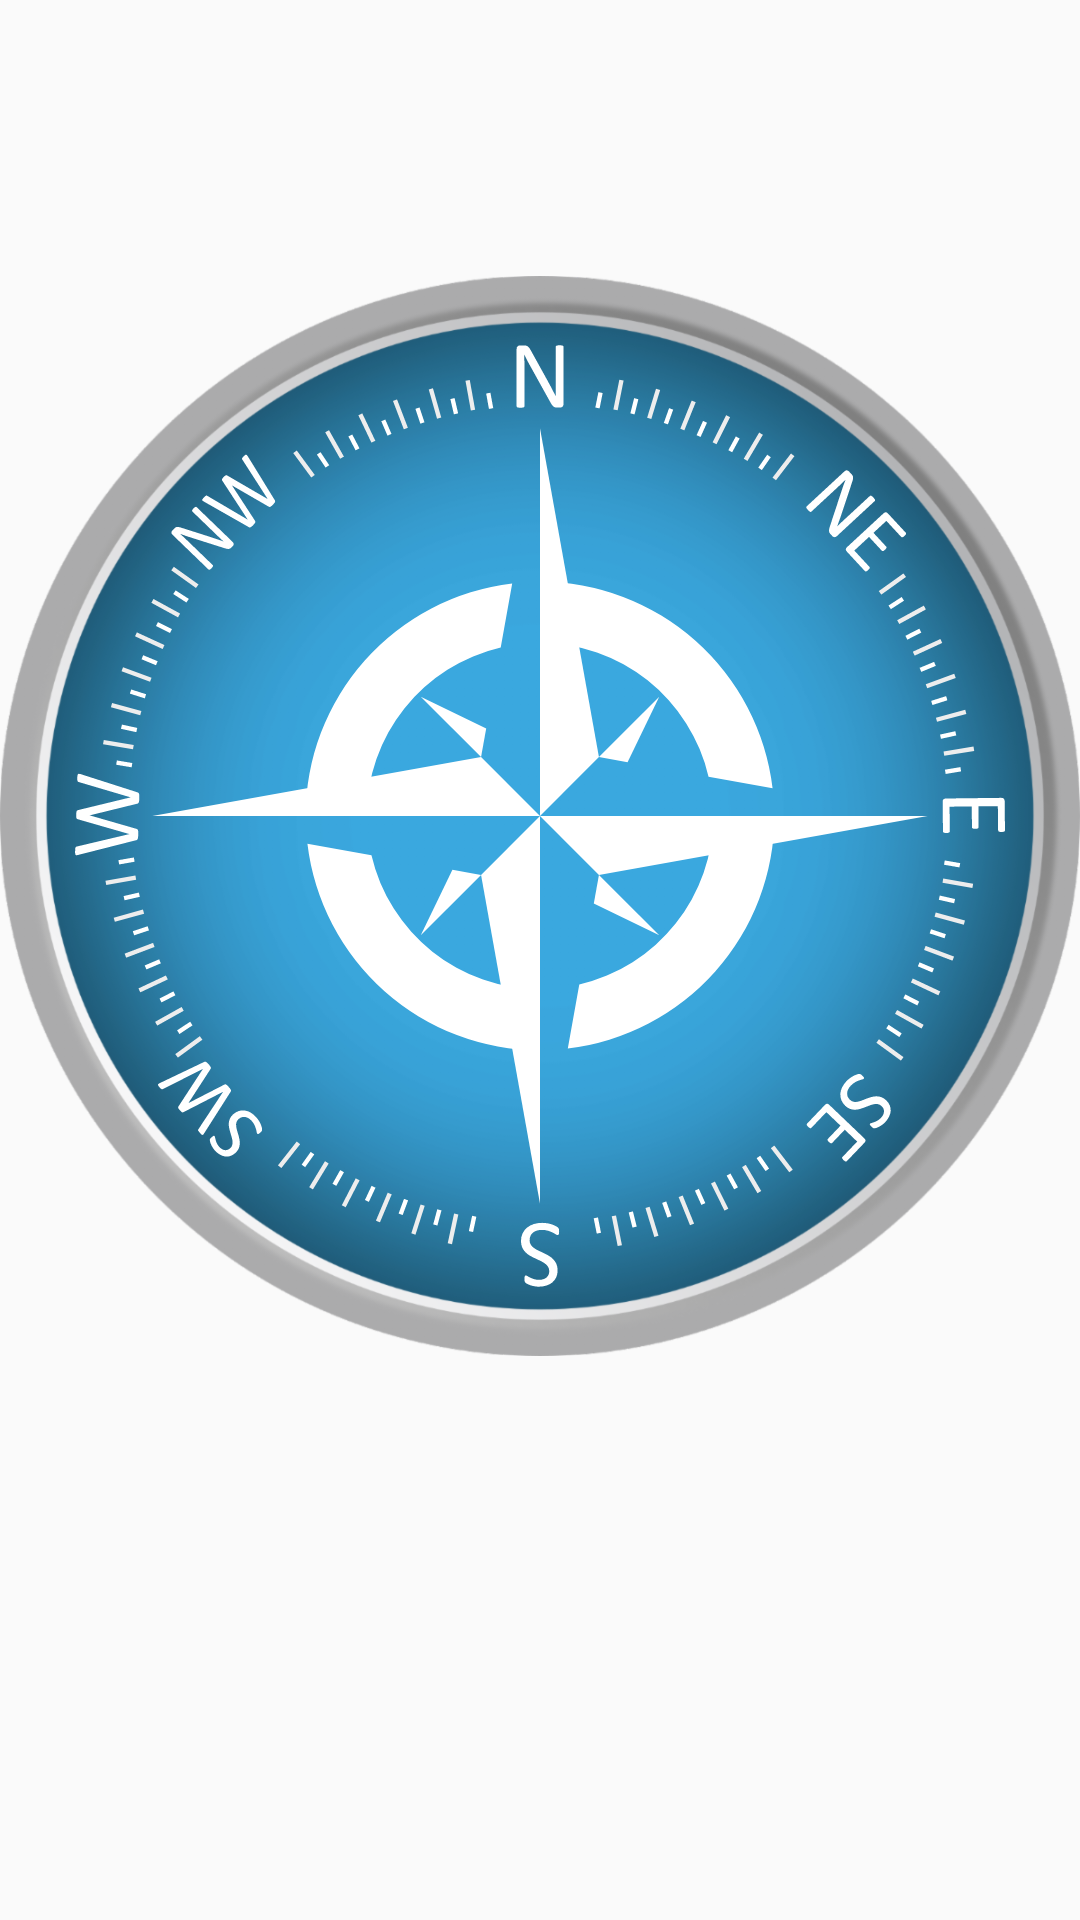

Produce the Android XML layout that renders to this screen, including the resource entries it uses.
<!-- AndroidManifest.xml: application theme AppTheme -->
<!-- res/layout/fragment_compass.xml -->
<?xml version="1.0" encoding="utf-8"?>
<android.support.constraint.ConstraintLayout xmlns:android="http://schemas.android.com/apk/res/android"
                                             android:layout_width="match_parent"
                                             android:layout_height="wrap_content"
                                             xmlns:app="http://schemas.android.com/apk/res-auto">

    <ImageView
            android:id="@+id/image_compass_disc"
            android:layout_width="0dp"
            android:layout_height="wrap_content"
            app:layout_constraintVertical_bias="0.3"
            app:layout_constraintBottom_toBottomOf="parent"
            app:layout_constraintLeft_toLeftOf="parent"
            app:layout_constraintRight_toRightOf="parent"
            app:layout_constraintTop_toTopOf="parent"
            android:src="@drawable/background_compass_with_disc"
    />

    <ImageView
            android:id="@+id/compass_part_wind_rose"
            android:layout_width="0dp"
            android:layout_height="0dp"
            app:layout_constraintBottom_toBottomOf="@id/image_compass_disc"
            app:layout_constraintLeft_toLeftOf="@id/image_compass_disc"
            app:layout_constraintRight_toRightOf="@id/image_compass_disc"
            app:layout_constraintTop_toTopOf="@id/image_compass_disc"
            android:src="@drawable/ic_wind_rose_with_margin"
    />

</android.support.constraint.ConstraintLayout>
<!-- resources referenced by this layout -->
<resources>
  <!-- drawable background_compass_with_disc: png bitmap (drawable-hdpi, 125964 bytes) -->
  <!-- drawable ic_wind_rose_with_margin: vector/xml drawable (drawable, 51181 chars, omitted) -->
  <style name="AppTheme" parent="Theme.AppCompat.Light.NoActionBar">
          
          <item name="colorPrimary">@color/colorPrimary</item>
          <item name="colorPrimaryDark">@color/colorPrimaryDark</item>
          <item name="colorAccent">@color/colorAccent</item>
      </style>
  <color name="colorPrimary">#008577</color>
  <color name="colorPrimaryDark">#00574B</color>
  <color name="colorAccent">#D81B60</color>
</resources>
